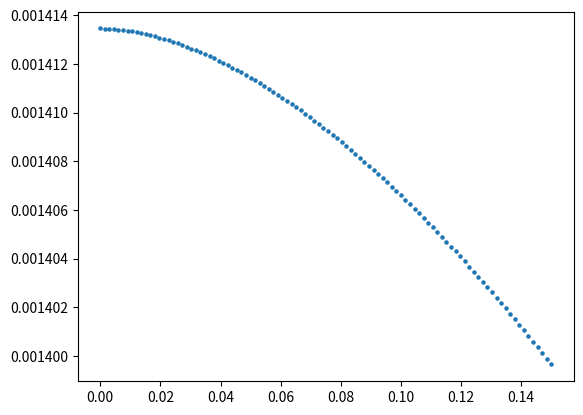

This figure's Python source: (Note: this script raises an exception after producing the figure.)
import numpy as np
from numpy import *
import matplotlib.pyplot as plt
from time import time
#from scipy.integrate import quad

###################################################################################################################
##パラメータの調整
N = 5000
V, t, mu, gu, n0, n1, n2, n3, nscf =1, 1 , 0, 1, 2, 1, 1, 100, 2000  # 7.525 #9.21
n_search, error, check_gap =100, 1e-10, 1e-6
qs     = np.linspace(0.00,0.03,n0)         #(np.pi/a)
Bs     = np.linspace(0.0,0.0,n1)            #np.linspace(0,0.08,n1)
kBTs   = np.linspace(0.001,1,n2)            
deltas = np.linspace(0.0, 0.15, n3)         
beta = 1/kBTs[0]                            

###################################################################################################################
## gap_eq をdef
def e_k_spin(k1, k2, k3, q, y, B): 
    return 2*t*(np.cos((k1+(q/2)*np.pi))) - mu + y * 1/2 * gu * B

def e_k_s(k1, k2, k3, q, B):
    return (e_k_spin(k1, k2, k3, q, 1, B) + e_k_spin(-1*k1, -1*k2, -1*k3, q, -1, B))/2

def e_k_a(k1, k2, k3, q, B):
    return (e_k_spin(k1, k2, k3, q, 1, B) - e_k_spin(-1*k1, -1*k2, -1*k3, q, -1, B))/2

def E_k_q(k1, k2, k3, gap, q, B):
    return np.sqrt(e_k_s(k1, k2, k3, q, B)**2 + gap**2)

def E_k_q_s(k1, k2, k3, gap, q, y, B):
    return E_k_q(k1, k2, k3, gap, q, B) + y * e_k_a(k1, k2, k3, q, B)

def Fermi(beta, E):
    #return  1 / (np.exp(beta*E) + 1 )
    return (1 - np.tanh(beta*E/2)) /2

def func(k1, k2, k3, gap, q, B): 
    return gap*(1-Fermi(beta, E_k_q_s(k1, k2, k3, gap, q, -1, B))-Fermi(beta, E_k_q_s(k1, k2, k3, gap, q, 1, B)))/(2*E_k_q(k1, k2, k3, gap, q, B))

def rhs(gap, q, B):
    k1 = -1 * np.pi + 2 * arange(N) * np.pi / (N)
    kx = k1
    ky, kz = 1, 1
    f = func(kx, ky, kz, gap, q, B)
    return (V / (N)) * sum(f)

###################################################################################################################
#free energy の定義
def Fn():
    return F1(0,0) + F0(0,0) + Fc(0)

def F1(qs,ans_q):
    y = -1 + 2 * arange(2)
    k1 = -1 * np.pi + 2 * arange(N) * np.pi / (N)
    kx, y = meshgrid(k1, y, indexing='ij')
    ky, kz = 1, 1
    g = log(1+exp(-1*beta*E_k_q_s(kx, ky, kz, ans_q, qs, y, Bs[0])))
    return -1*(1/beta) * sum(g)

def F0(qs,ans_q):
    k1 = -1 * np.pi + 2 * arange(N) * np.pi / (N)
    kx = k1
    ky, kz = 1, 1
    f = e_k_spin(-1*kx, -1*ky, -1*kz, qs,-1, Bs[0]) - E_k_q_s(kx, ky, kz, ans_q, qs, -1, Bs[0])
    return sum(f)

def Fc(ans_q):
    return(N)*(ans_q**2)/V

def free_energy(qs,ans_q):
    return (F1(qs,ans_q) + F0(qs,ans_q) + Fc(ans_q) -Fn()) / N#  

###################################################################################################################
##calculate_freeenergy
f, extended_GL = [], []
for j in range(n3):
    f_temp = (F0(qs[1],deltas[j]) - F0(qs[0],deltas[j]))/N
    f.append(f_temp)
f = np.array(f)
extended_GL = np.array(extended_GL)

########################################################################################################################
#plot the figure of comparing free energy to extended GL
for i in range(n0):
    plt.scatter(deltas, f[:], 5)
    plt.savefig("figure/delta.dependent.f0q-f00.png")
    plt.clf()

###################################
##output
file = open("output/delta.dependent.f0q-f00", "w")
file.write("##delta---f0q-f00" + "\n")
for j in range (n3):
    file.write(str(deltas[j]) + " " + str(f[j]) + " "  + "\n")
file.close()
